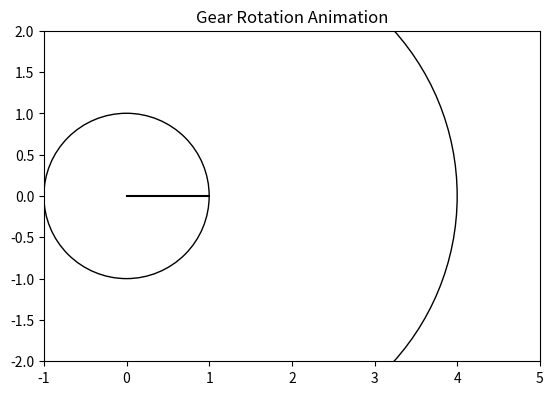
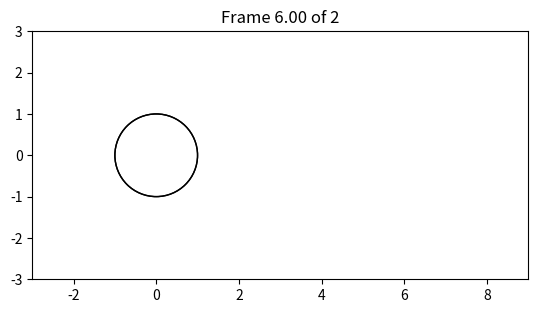

Write Python code to recreate these figures, in order.
import matplotlib.pyplot as plt
import numpy as np
from matplotlib.animation import FuncAnimation

class Gear:
    def __init__(self, teeth, is_axle_connection=False, gear_type='spur', radius=1):
        self.teeth = teeth
        self.radius = radius
        self.gear_type = gear_type
        self.is_axle_connection = is_axle_connection

    def get_radius(self):
        return self.radius

    def get_teeth(self):
        return self.teeth

    def get_gear_type(self):
        return self.gear_type
    
    def get_axle_connection(self):
        return self.is_axle_connection

class GearTrain():
    def __init__(self):
        self.gears = []

    def add_gear(self, gear):
        self.gears.append(gear)

    def calculate_gear_ratio(self):
        '''
        Calculates the gear ratio.
        Considering the first gear as the driver gear and the last gear as the driven gear:
        A gear ratio greater than 1 indicates that it is a gear reduction system; 
        the output gear will spin slower, but will have more torque. A gear ratio lower
        than 1 indicates that it is an overdrive system. A gear equal to 1; 
        the output and input remains the same.
        '''
        i = []
        for index, gear in enumerate(self.gears):
            if gear.get_axle_connection():
                i.append(index)
        if not i:
            # print(self.gears[-1].get_teeth())
            gear_ratio = self.gears[-1].get_teeth() / self.gears[0].get_teeth()
        return gear_ratio

    def set_rpm(self, initial_rpm):
        self.initial_rpm = initial_rpm

    def visualize_rotation(self, num_frames=100):
        gear_ratio = self.calculate_gear_ratio()
        num_teeth = [gear.get_teeth() for gear in self.gears]

        fig, ax = plt.subplots()
        ax.set_aspect('equal')

        # Define gear sizes and positions
        gear_sizes = np.array(num_teeth) * 0.1
        gear_positions = np.cumsum(gear_sizes)
        gear_centers = np.insert(gear_positions[:-1], 0, 0)

        gears = [plt.Circle((pos, 0), size, fill=False) for pos, size in zip(gear_centers, gear_sizes)]
        for gear in gears:
            ax.add_patch(gear)

        # Connect gears with lines
        for i in range(len(gears) - 1):
            ax.plot([gear_centers[i], gear_centers[i + 1]], [0, 0], 'k-')

        def update(frame):
            angle = 2 * np.pi * gear_ratio * frame / 100
            for gear, pos in zip(gears, gear_centers):
                x, y = gear.center
                x = pos * np.cos(angle)
                y = pos * np.sin(angle)
                gear.center = (x, y)
            return gears

        anim = FuncAnimation(fig, update, frames=100, interval=50, blit=True)

        plt.xlim(-1, np.sum(gear_sizes) + 1)
        plt.ylim(-np.sum(gear_sizes) / 2, np.sum(gear_sizes) / 2)
        plt.title('Gear Rotation Animation')
        plt.show()
        gear_ratio = self.calculate_gear_ratio()

        fig, ax = plt.subplots()

        # Define the angles for rotation
        rotations = 2  # Number of full rotations
        angles = np.linspace(0, 2 * np.pi * rotations * gear_ratio, num_frames)

        # Positions of gears in the plot
        positions = np.array([[0, 0], [3, 0], [6, 0]])  # Adjust positions as needed

        for angle in angles:
            ax.clear()

            # Draw gears
            for i, gear in enumerate(self.gears):
                circle = plt.Circle(positions[i], gear.get_radius(), fill=False)
                ax.add_patch(circle)

            # Connect gears with lines
            for i in range(len(positions) - 1):
                ax.plot([positions[i][0], positions[i + 1][0]], [positions[i][1], positions[i + 1][1]], 'k-')

            # Update positions for rotation
            positions[1:] = self.rotate_gears(positions[1:], angle)

            ax.set_xlim(-3, 9)  # Adjust plot limits as needed
            ax.set_ylim(-3, 3)  # Adjust plot limits as needed
            ax.set_aspect('equal')
            ax.set_title(f"Frame {angle/(2*np.pi):.2f} of {rotations}")

            plt.pause(0.01)  # Pause to show each frame

    @staticmethod
    def rotate_gears(positions, angle):
        # Rotate gear positions around the origin
        rot_matrix = np.array([[np.cos(angle), -np.sin(angle)], [np.sin(angle), np.cos(angle)]])
        return np.dot(positions, rot_matrix)


if __name__ == '__main__':
    driver_gear = Gear(10)
    middle_gear = Gear(30)
    driven_gear = Gear(30)

    gear_train = GearTrain()
    gear_train.add_gear(driver_gear)
    gear_train.add_gear(driven_gear)
    gear_train.set_rpm(5)
    print(gear_train.calculate_gear_ratio())

    gear_train.visualize_rotation()
